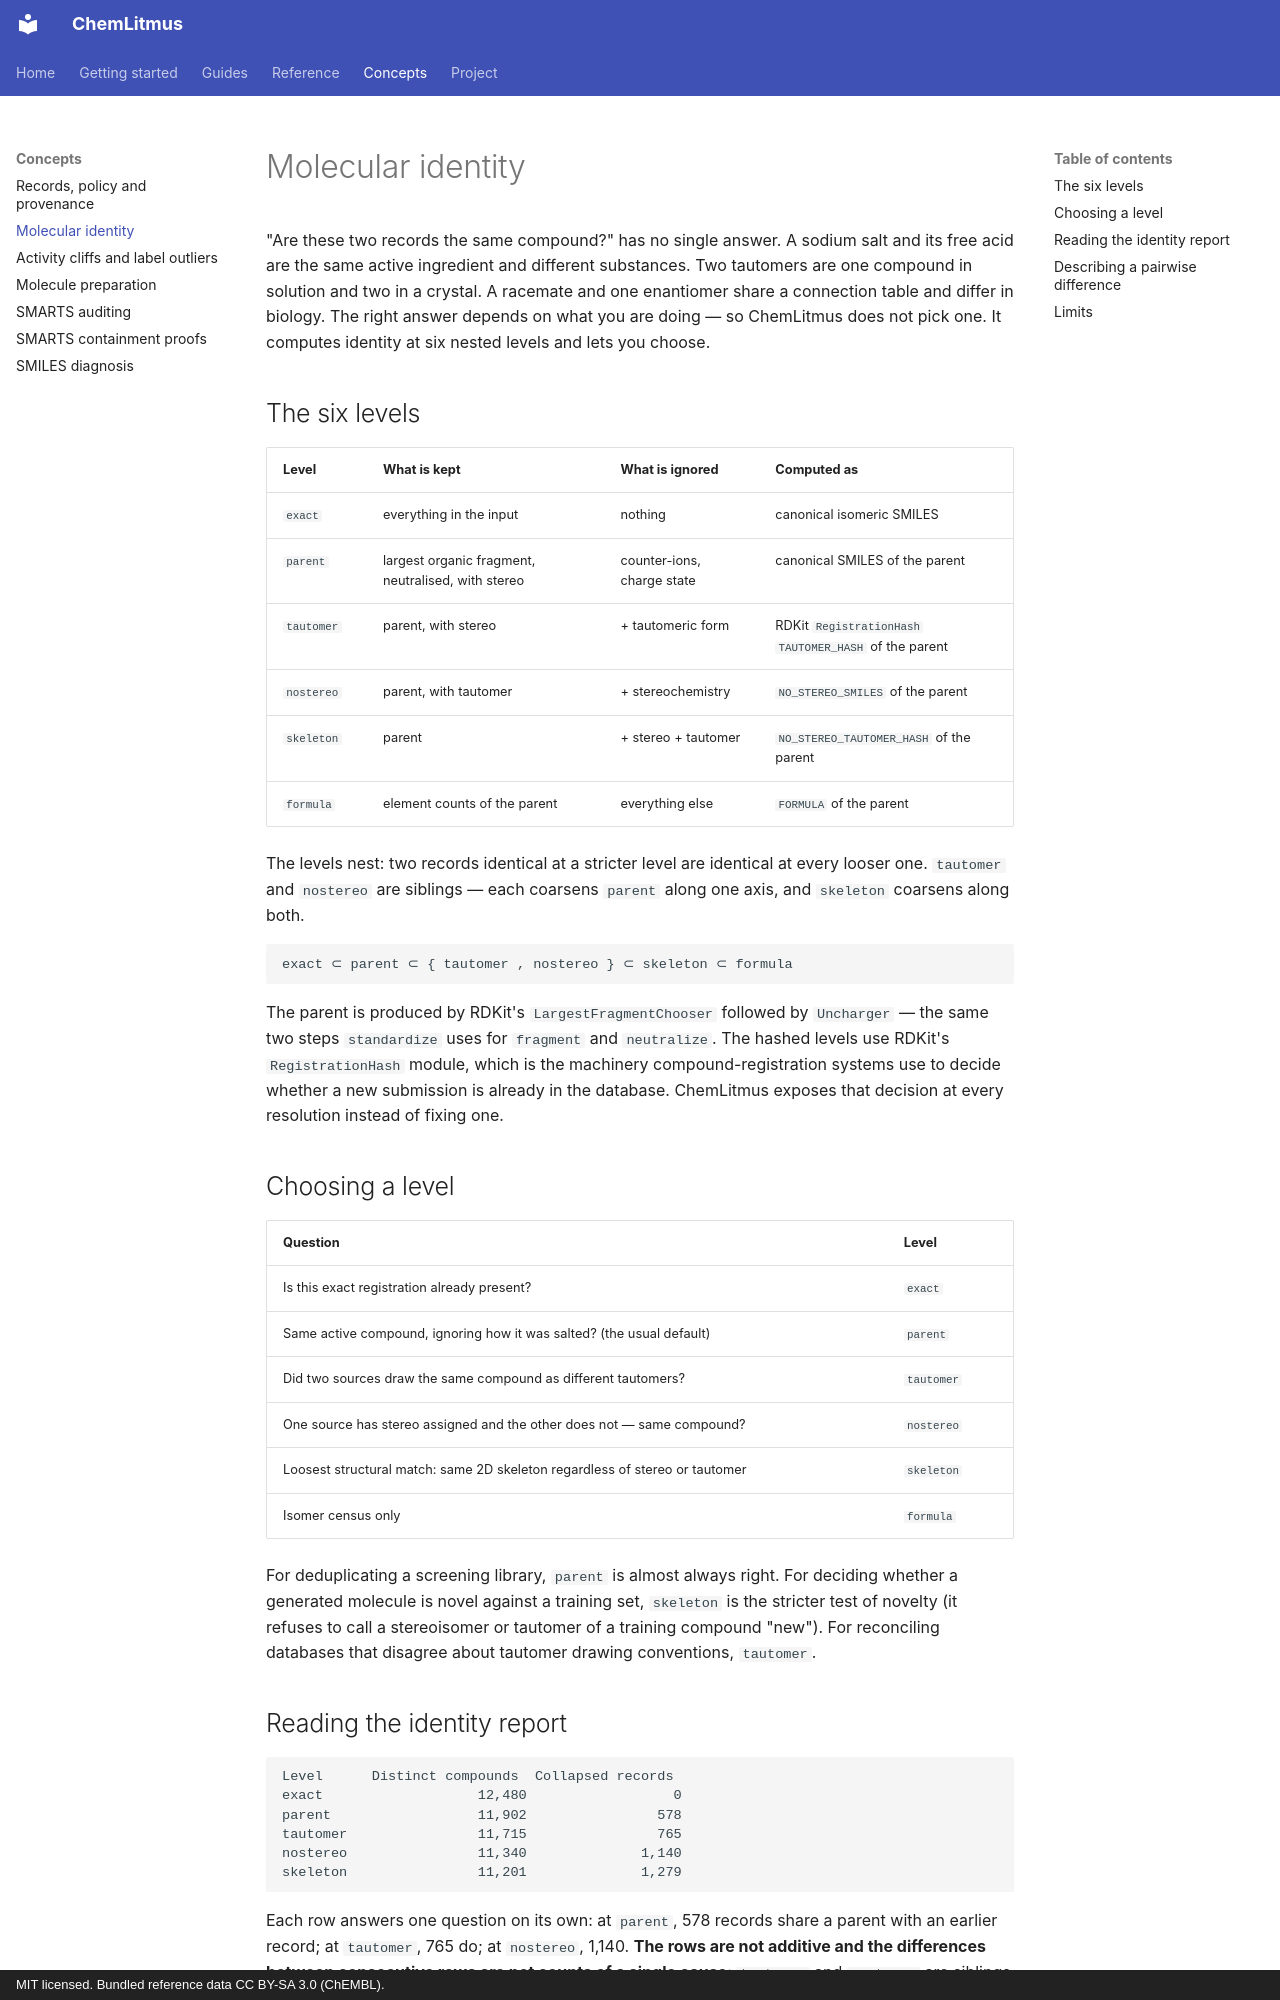

repository: AtharvaTilewale/ChemLitmus · page: concepts/molecular-identity/index.html · generator: mkdocs · copyright: MIT licensed. Bundled reference data CC BY-SA 3.0 (ChEMBL).

# Molecular identity

"Are these two records the same compound?" has no single answer. A sodium salt and its free acid are the same active ingredient and different substances. Two tautomers are one compound in solution and two in a crystal. A racemate and one enantiomer share a connection table and differ in biology. The right answer depends on what you are doing — so ChemLitmus does not pick one. It computes identity at six nested levels and lets you choose.

## The six levels

| Level | What is kept | What is ignored | Computed as |
|---|---|---|---|
| `exact` | everything in the input | nothing | canonical isomeric SMILES |
| `parent` | largest organic fragment, neutralised, with stereo | counter-ions, charge state | canonical SMILES of the parent |
| `tautomer` | parent, with stereo | + tautomeric form | RDKit `RegistrationHash` `TAUTOMER_HASH` of the parent |
| `nostereo` | parent, with tautomer | + stereochemistry | `NO_STEREO_SMILES` of the parent |
| `skeleton` | parent | + stereo + tautomer | `NO_STEREO_TAUTOMER_HASH` of the parent |
| `formula` | element counts of the parent | everything else | `FORMULA` of the parent |

The levels nest: two records identical at a stricter level are identical at every looser one. `tautomer` and `nostereo` are siblings — each coarsens `parent` along one axis, and `skeleton` coarsens along both.

```
exact ⊂ parent ⊂ { tautomer , nostereo } ⊂ skeleton ⊂ formula
```

The parent is produced by RDKit's `LargestFragmentChooser` followed by `Uncharger` — the same two steps `standardize` uses for `fragment` and `neutralize`. The hashed levels use RDKit's `RegistrationHash` module, which is the machinery compound-registration systems use to decide whether a new submission is already in the database. ChemLitmus exposes that decision at every resolution instead of fixing one.

## Choosing a level

| Question | Level |
|---|---|
| Is this exact registration already present? | `exact` |
| Same active compound, ignoring how it was salted? (the usual default) | `parent` |
| Did two sources draw the same compound as different tautomers? | `tautomer` |
| One source has stereo assigned and the other does not — same compound? | `nostereo` |
| Loosest structural match: same 2D skeleton regardless of stereo or tautomer | `skeleton` |
| Isomer census only | `formula` |

For deduplicating a screening library, `parent` is almost always right. For deciding whether a generated molecule is novel against a training set, `skeleton` is the stricter test of novelty (it refuses to call a stereoisomer or tautomer of a training compound "new"). For reconciling databases that disagree about tautomer drawing conventions, `tautomer`.
